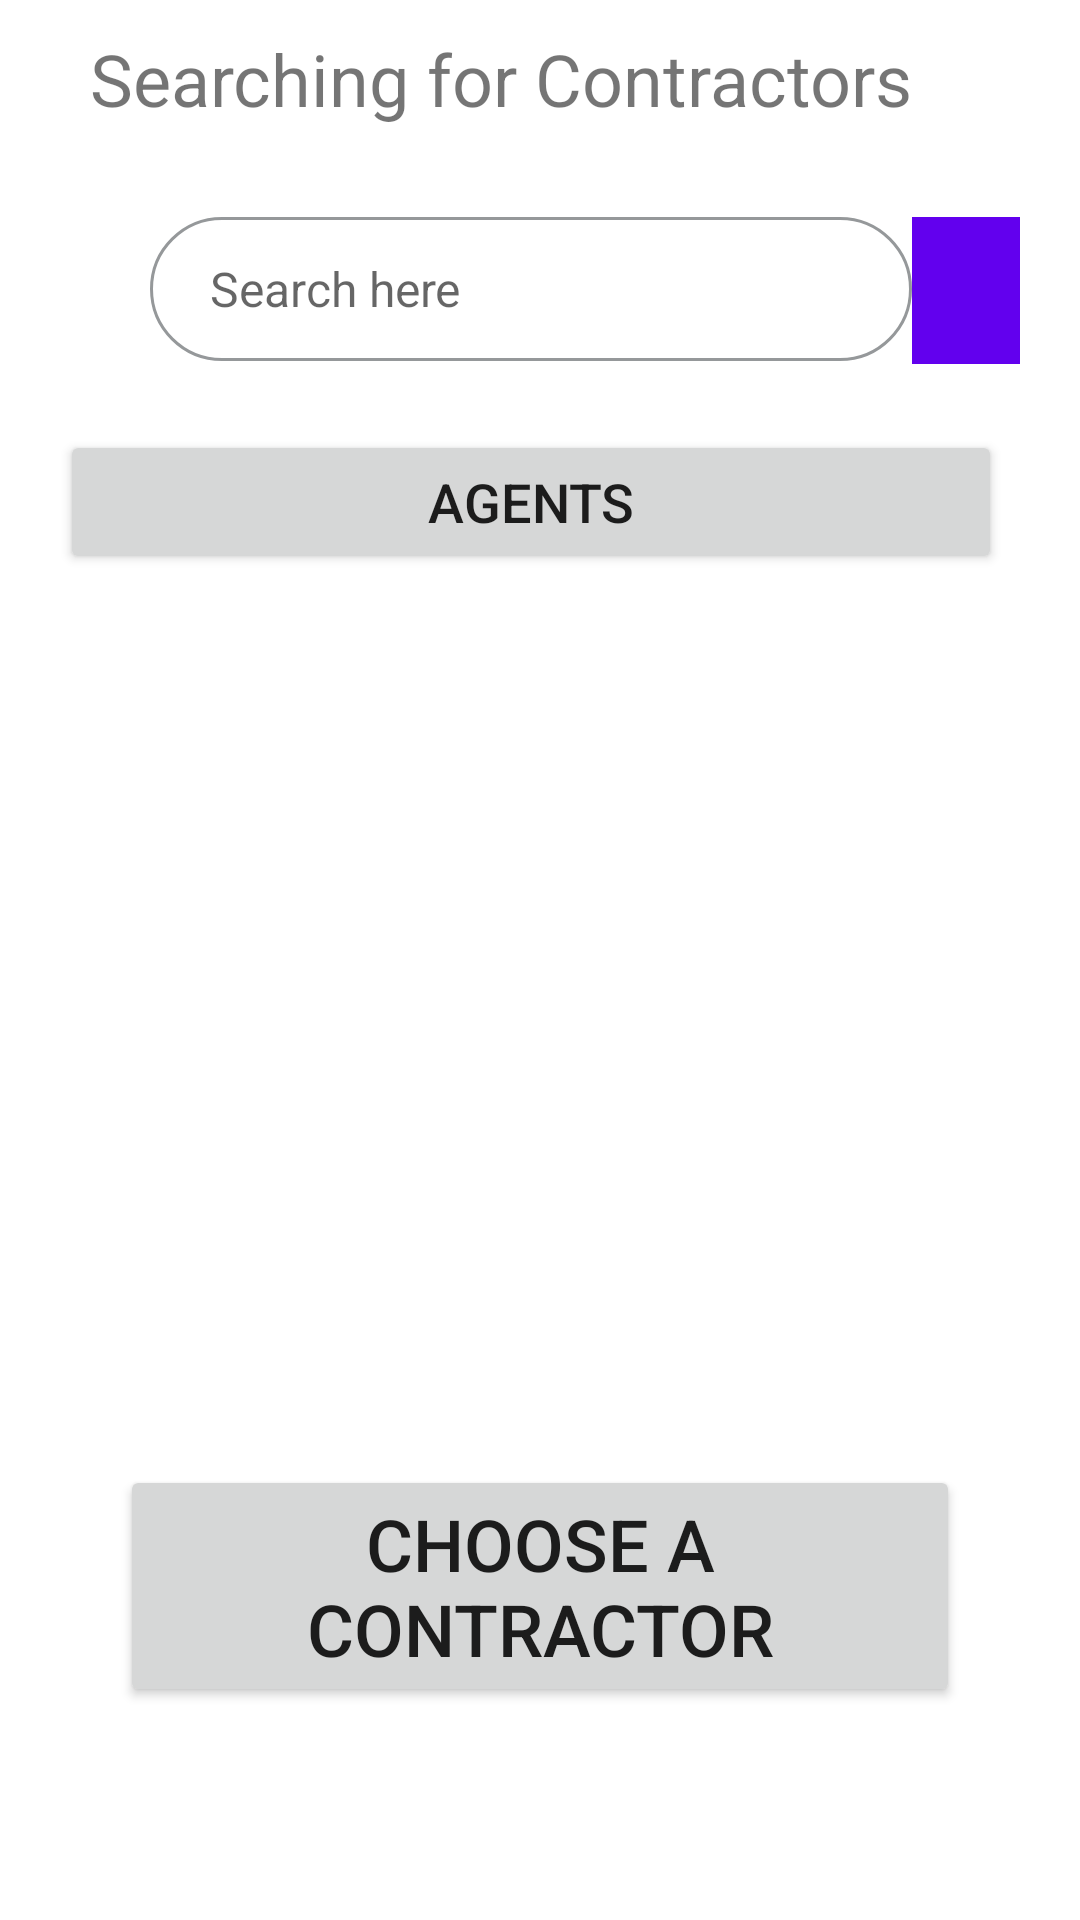

Produce the Android XML layout that renders to this screen, including the resource entries it uses.
<!-- AndroidManifest.xml: application theme Theme.DiamondCastApp -->
<!-- res/layout/activity_searching.xml -->
<?xml version="1.0" encoding="utf-8"?>
<RelativeLayout xmlns:android="http://schemas.android.com/apk/res/android"
    xmlns:app="http://schemas.android.com/apk/res-auto"
    xmlns:tools="http://schemas.android.com/tools"
    android:id="@+id/search_field"
    android:layout_width="match_parent"
    android:layout_height="match_parent"
    android:paddingLeft="20dp"
    android:paddingRight="20dp"
    tools:context=".SearchingActivity">

    <TextView
        android:id="@+id/search_heading"
        android:layout_width="wrap_content"
        android:layout_height="wrap_content"
        android:layout_alignParentStart="true"
        android:layout_alignParentTop="true"
        android:layout_marginStart="10dp"
        android:layout_marginTop="10dp"
        android:layout_marginEnd="10dp"
        android:layout_marginBottom="10dp"
        android:text="Searching for Contractors"
        android:textSize="24sp" />

    <EditText
        android:id="@+id/search_bar"
        android:layout_width="254dp"
        android:layout_height="wrap_content"
        android:layout_below="@+id/search_heading"
        android:layout_alignParentStart="true"
        android:layout_marginStart="30dp"
        android:layout_marginTop="20dp"
        android:background="@drawable/search_bar_layout"
        android:ems="10"
        android:hint="@string/search_here"
        android:inputType="textPersonName"
        android:minHeight="48dp"
        android:paddingLeft="20dp"
        android:paddingTop="10dp"
        android:paddingRight="20dp"
        android:paddingBottom="10dp"
        android:textSize="16sp" />

    <ImageButton
        android:id="@+id/searchImageButton"
        android:layout_width="55dp"
        android:layout_height="49dp"
        android:layout_below="@+id/search_heading"
        android:layout_marginTop="20dp"
        android:layout_toEndOf="@+id/search_bar"
        android:background="@color/purple_500"
        app:srcCompat="@drawable/ic_baseline_search_24" />

    <Button
        android:id="@+id/switch_search_type"
        android:layout_width="385dp"
        android:layout_height="48dp"
        android:layout_below="@+id/search_bar"
        android:layout_alignParentStart="true"
        android:layout_alignParentEnd="true"
        android:layout_marginStart="0dp"
        android:layout_marginTop="23dp"
        android:layout_marginEnd="6dp"
        android:text="@string/search_for_agents"
        android:textSize="18sp" />


    <androidx.recyclerview.widget.RecyclerView
        android:id="@+id/searchResults"
        android:layout_width="364dp"
        android:layout_height="250dp"
        android:layout_below="@+id/switch_search_type"
        android:layout_marginTop="27dp" />

    <Button
        android:id="@+id/search_selection_btn"
        android:layout_width="wrap_content"
        android:layout_height="wrap_content"
        android:layout_below="@+id/searchResults"

        android:layout_alignParentStart="true"
        android:layout_alignParentEnd="true"
        android:layout_centerHorizontal="true"
        android:layout_margin="20dp"
        android:text="@string/choose_a_contractor"
        android:textSize="24sp" />



</RelativeLayout>
<!-- resources referenced by this layout -->
<resources>
  <color name="purple_500">#FF6200EE</color>
  <!-- drawable search_bar_layout (drawable) -->
  <?xml version="1.0" encoding="utf-8"?>
  <shape xmlns:android="http://schemas.android.com/apk/res/android">
  
      <stroke android:color="#95989A" android:width="1dp" />
      <corners android:radius="30dp" />
  </shape>
  <string name="choose_a_contractor">Choose a Contractor</string>
  <string name="search_for_agents">Agents</string>
  <string name="search_here">Search here</string>
  <style name="Theme.DiamondCastApp" parent="Theme.MaterialComponents.DayNight.DarkActionBar">
          
          <item name="colorPrimary">@color/purple_500</item>
          <item name="colorPrimaryVariant">@color/purple_700</item>
          <item name="colorOnPrimary">@color/white</item>
          
          <item name="colorSecondary">@color/teal_200</item>
          <item name="colorSecondaryVariant">@color/teal_700</item>
          <item name="colorOnSecondary">@color/black</item>
          
          <item name="android:statusBarColor" tools:targetApi="l">?attr/colorPrimaryVariant</item>
          
      </style>
  <color name="purple_700">#FF3700B3</color>
  <color name="white">#FFFFFFFF</color>
  <color name="teal_200">#FF03DAC5</color>
  <color name="teal_700">#FF018786</color>
  <color name="black">#FF000000</color>
</resources>
